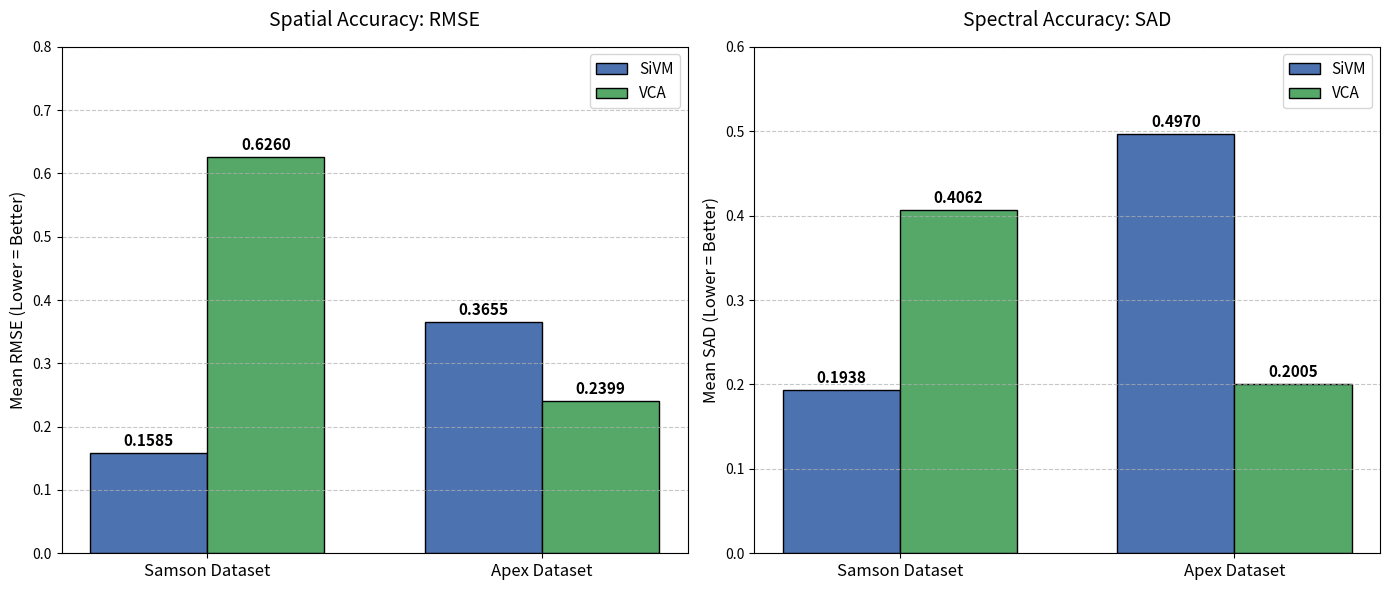

Write Python code to recreate this figure.
import matplotlib.pyplot as plt
import numpy as np

# Experimental data
datasets = ['Samson Dataset', 'Apex Dataset']
methods = ['SiVM (Volume Maximization)', 'VCA (Orthogonal Projection)']

# Mean RMSE
rmse_sivm = [0.1585, 0.3655]
rmse_vca = [0.6260, 0.2399]

# Mean SAD
sad_sivm = [0.1938, 0.4970]
sad_vca = [0.4062, 0.2005]

x = np.arange(len(datasets))  # positions for datasets
width = 0.35  # column width

# --- Plotting ---
fig, (ax1, ax2) = plt.subplots(1, 2, figsize=(14, 6))

# Plot 1: Mean RMSE
rects1 = ax1.bar(x - width/2, rmse_sivm, width, label='SiVM', color='#4C72B0', edgecolor='black')
rects2 = ax1.bar(x + width/2, rmse_vca, width, label='VCA', color='#55A868', edgecolor='black')

ax1.set_ylabel('Mean RMSE (Lower = Better)', fontsize=12)
ax1.set_title('Spatial Accuracy: RMSE', fontsize=14, pad=15)
ax1.set_xticks(x)
ax1.set_xticklabels(datasets, fontsize=12)
ax1.legend(fontsize=11)
ax1.grid(axis='y', linestyle='--', alpha=0.7)
ax1.set_ylim(0, 0.8)

# Plot 2: Mean SAD
rects3 = ax2.bar(x - width/2, sad_sivm, width, label='SiVM', color='#4C72B0', edgecolor='black')
rects4 = ax2.bar(x + width/2, sad_vca, width, label='VCA', color='#55A868', edgecolor='black')

ax2.set_ylabel('Mean SAD (Lower = Better)', fontsize=12)
ax2.set_title('Spectral Accuracy: SAD', fontsize=14, pad=15)
ax2.set_xticks(x)
ax2.set_xticklabels(datasets, fontsize=12)
ax2.legend(fontsize=11)
ax2.grid(axis='y', linestyle='--', alpha=0.7)
ax2.set_ylim(0, 0.6)

# Adding values above columns
def autolabel(rects, ax):
    for rect in rects:
        height = rect.get_height()
        ax.annotate(f'{height:.4f}',
                    xy=(rect.get_x() + rect.get_width() / 2, height),
                    xytext=(0, 3),  # vertical offset
                    textcoords="offset points",
                    ha='center', va='bottom', fontsize=11, fontweight='bold')

autolabel(rects1, ax1)
autolabel(rects2, ax1)
autolabel(rects3, ax2)
autolabel(rects4, ax2)

plt.tight_layout()
plt.savefig('init_comparison.png', dpi=300, bbox_inches='tight')
plt.show()
